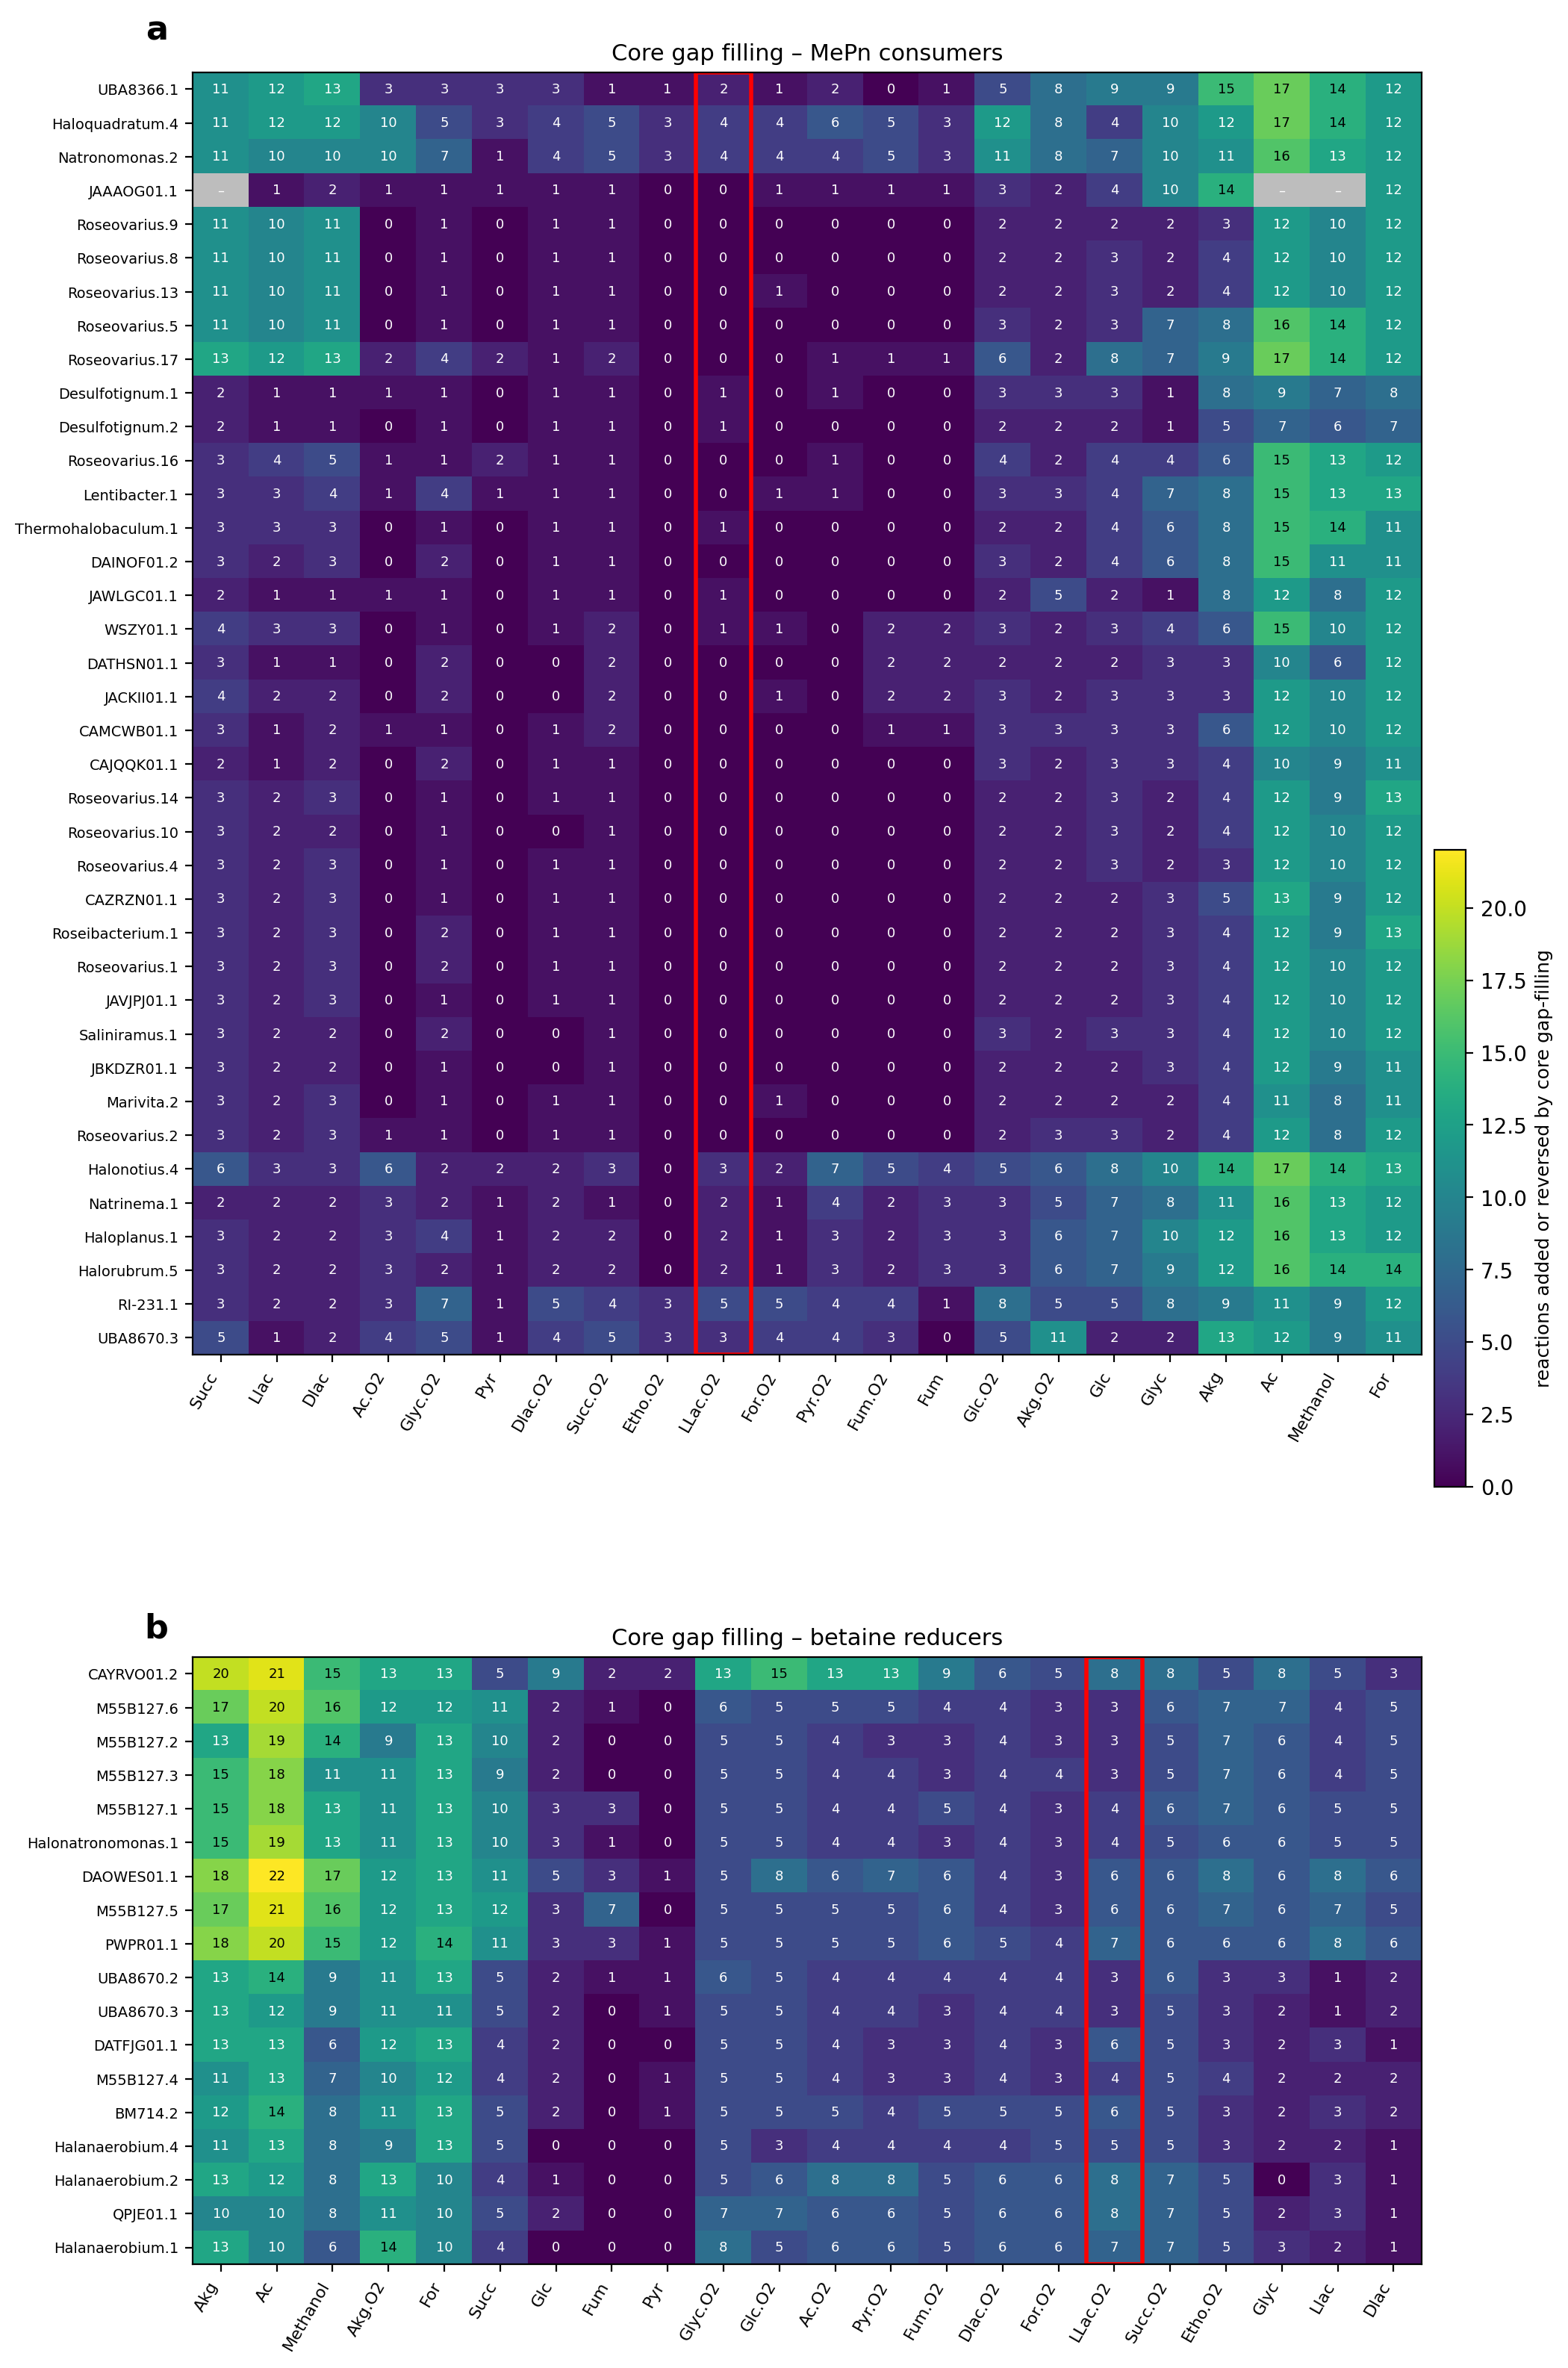

This chart was generated by the following Python code:
#!/usr/bin/env python
"""Figure S10 for the 2026 guild models: core (ATP) gap-filling per ATP test medium of each arm-A draft
(scan/*.json from ../pipeline/atp_media_scan.py, run on TF), for the same 22 media as the original Figure S10, as
two clustered heatmaps: (a) the MePn-consumer models, (b) the betaine-reducer models. The aerobic L-lactate medium
(LLac.O2) used for the simulations is boxed in red. Cells without a gap-filling solution are grey ('–').
Run: ~/Documents/py_venv/bin/python figureS10_final.py -> figureS10_final.png/.svg, figureS10_counts.tsv, figureS10_summary.json
"""
import glob
import json
from pathlib import Path

import matplotlib
matplotlib.use("Agg")
import matplotlib.pyplot as plt
import numpy as np
import pandas as pd
from matplotlib import patches
from scipy.cluster.hierarchy import leaves_list, linkage

HERE = Path(__file__).resolve().parent
S = HERE.parents[2]
MEDIA = ["Glc", "Ac.O2", "Pyr.O2", "Glc.O2", "Glyc.O2", "Dlac.O2", "LLac.O2", "Fum.O2", "Fum", "Pyr", "For.O2",
         "Etho.O2", "Akg", "Akg.O2", "Succ.O2", "Glyc", "Llac", "Succ", "Dlac", "Methanol", "Ac", "For"]  # original S10
SIM = "LLac.O2"
IDS = json.load(open(S / "correlational/final585/iterativeIDs_final585.json"))
rows = {}
for f in sorted(glob.glob(str(HERE / "scan" / "*.json"))):
    r = json.load(open(f))
    rows[(r["guild"], r["mag_id"])] = r["core_gapfill_by_medium"]
df = pd.DataFrame(rows).T[MEDIA].astype(float)
df.index.names = ["guild", "mag_id"]
out = df.copy()
out.insert(0, "label", [IDS[m] for _, m in df.index])
out.to_csv(HERE / "figureS10_counts.tsv", sep="\t")


def order(m):
    filled = m.fillna(np.nanmax(m.values) + 2)
    r = leaves_list(linkage(filled.values, "average")) if len(m) > 2 else np.arange(len(m))
    c = leaves_list(linkage(filled.values.T, "average"))
    return m.iloc[r, c]


summ = {}
panels = [("mepn_consumer", "a", "Core gap filling – MePn consumers"), ("betaine_reducer", "b", "Core gap filling – betaine reducers")]
heights = [len(df.loc[g]) for g, _, _ in panels]
fig, axes = plt.subplots(2, 1, figsize=(11, 0.26 * sum(heights) + 4.5), dpi=200,
                         gridspec_kw={"height_ratios": heights, "hspace": 0.32})
vmax = np.nanmax(df.values)
for ax, (g, letter, title) in zip(axes, panels):
    m = df.loc[g].copy()
    m.index = [IDS[i] for i in m.index]
    m = order(m)
    arr = np.ma.masked_invalid(m.values)
    cmap = plt.cm.viridis.copy(); cmap.set_bad("#bdbdbd")
    im = ax.imshow(arr, cmap=cmap, vmin=0, vmax=vmax, aspect="auto")
    for i in range(m.shape[0]):
        for j in range(m.shape[1]):
            v = m.values[i, j]
            ax.text(j, i, "–" if np.isnan(v) else f"{int(v)}", ha="center", va="center", fontsize=6.5,
                    color="white" if (np.isnan(v) or v < vmax * 0.6) else "black")
    ax.set_xticks(range(m.shape[1])); ax.set_xticklabels(m.columns, rotation=60, ha="right", fontsize=8)
    ax.set_yticks(range(m.shape[0])); ax.set_yticklabels(m.index, fontsize=7)
    j = list(m.columns).index(SIM)
    ax.add_patch(patches.Rectangle((j - 0.5, -0.5), 1, m.shape[0], fill=False, ec="red", lw=2))
    ax.set_title(title, fontsize=11)
    ax.text(-0.02, 1.02, letter, transform=ax.transAxes, fontsize=16, fontweight="bold", ha="right", va="bottom")
    med = m.median()
    rank = int((med < med[SIM]).sum()) + 1
    summ[g] = {"n_models": int(len(m)), "median_by_medium": med.round(2).to_dict(), "LLac.O2_median": float(med[SIM]),
               "LLac.O2_rank_by_median": rank, "n_media": len(MEDIA),
               "media_with_lower_median": sorted(med[med < med[SIM]].index),
               "no_solution_cells": int(m.isna().sum().sum())}
cb = fig.colorbar(im, ax=axes, fraction=0.025, pad=0.01)
cb.set_label("reactions added or reversed by core gap-filling", fontsize=9)
fig.savefig(HERE / "figureS10_final.png", bbox_inches="tight")
fig.savefig(HERE / "figureS10_final.svg", bbox_inches="tight")
json.dump(summ, open(HERE / "figureS10_summary.json", "w"), indent=1)
for g, s in summ.items():
    print(g, "n", s["n_models"], "LLac.O2 median", s["LLac.O2_median"], "rank", s["LLac.O2_rank_by_median"], "of",
          s["n_media"], "lower:", s["media_with_lower_median"], "no-solution cells", s["no_solution_cells"])
